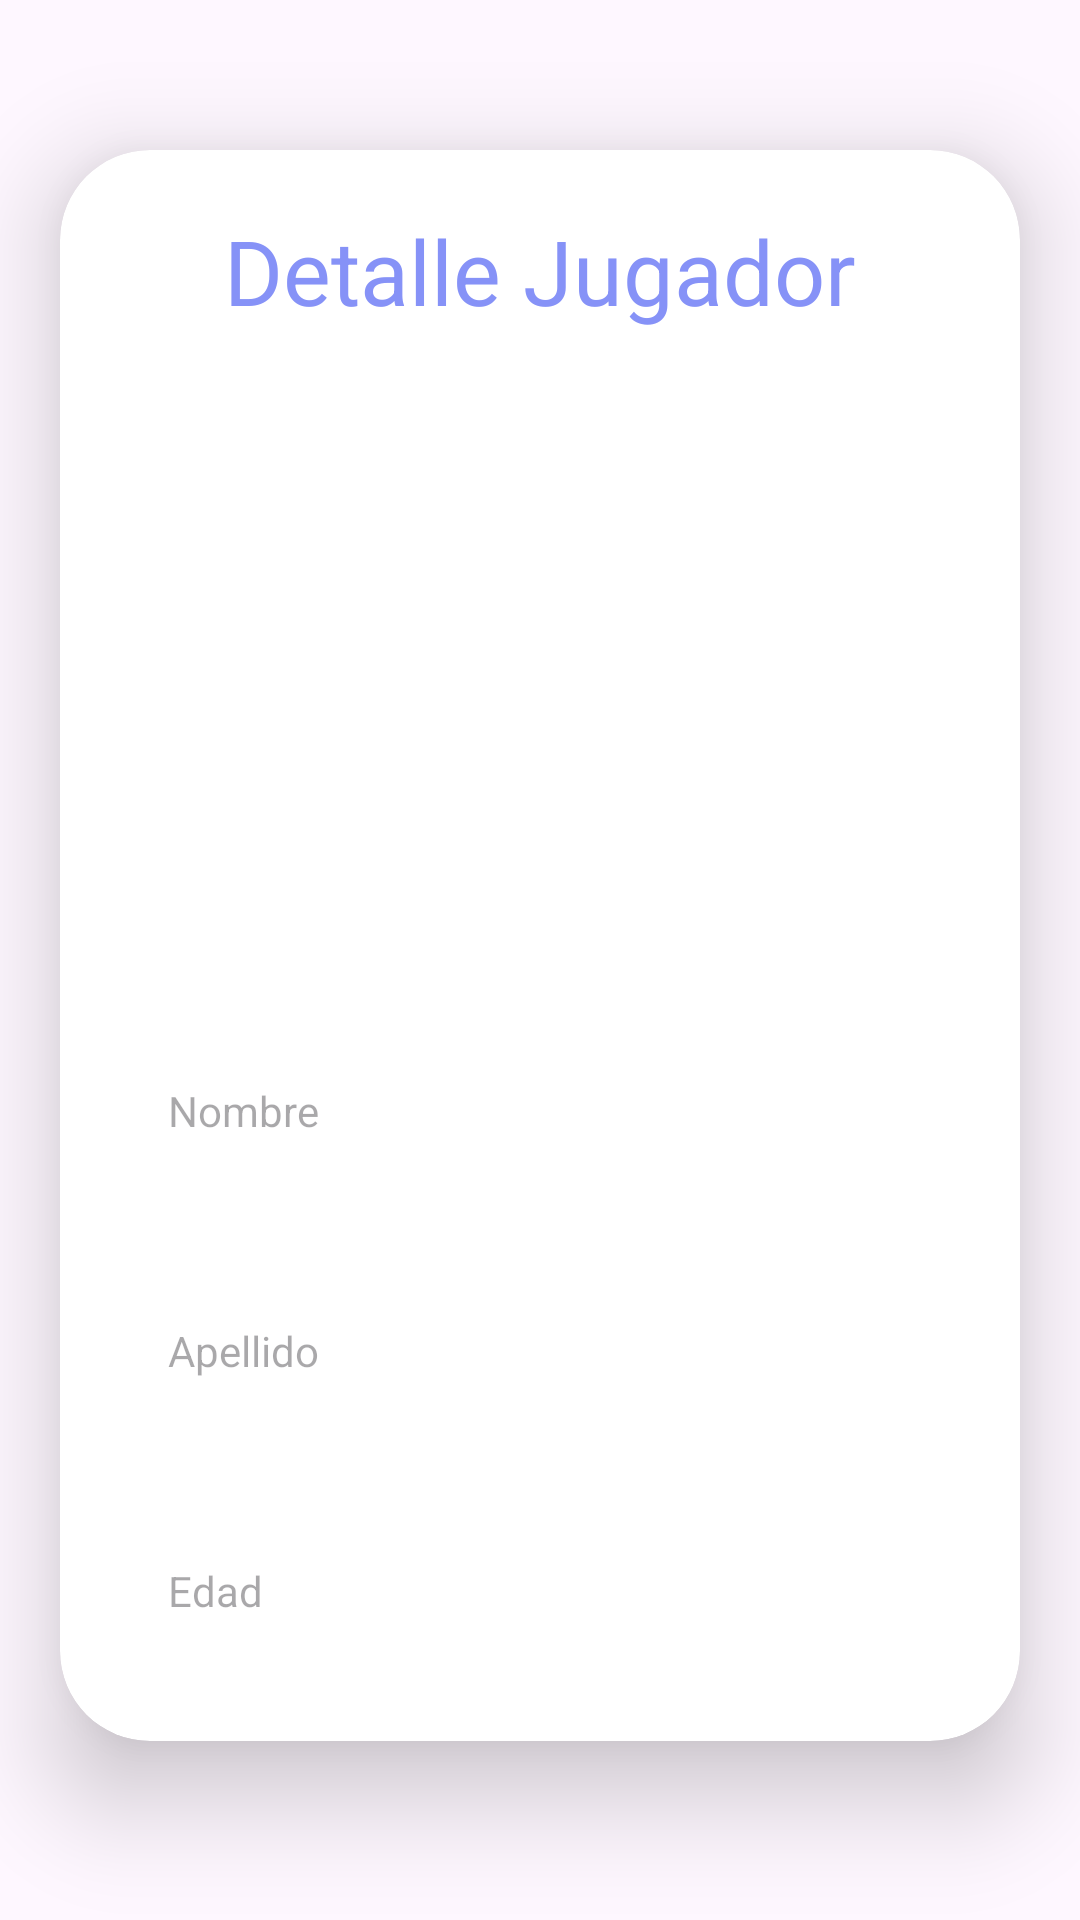

The Android layout XML behind this screen, and the referenced resources:
<!-- AndroidManifest.xml: application theme Theme.Material3.Light -->
<!-- res/layout/activity_detail.xml -->
<?xml version="1.0" encoding="utf-8"?>
<ScrollView
    xmlns:android="http://schemas.android.com/apk/res/android"
    xmlns:app="http://schemas.android.com/apk/res-auto"
    xmlns:tools="http://schemas.android.com/tools"
    android:layout_width="match_parent"
    android:layout_height="match_parent"
    android:orientation="vertical"
    tools:context=".DetailActivity">
    <androidx.cardview.widget.CardView
        android:layout_width="match_parent"
        android:layout_height="wrap_content"
        android:layout_marginTop="50dp"
        android:layout_marginEnd="20dp"
        android:layout_marginStart="20dp"
        app:cardCornerRadius="30dp"
        app:cardElevation="20dp">

        <LinearLayout
            android:layout_width="match_parent"
            android:layout_height="wrap_content"
            android:orientation="vertical"
            android:layout_gravity="center_horizontal"
            android:padding="20dp"
            android:background="@drawable/lavender_border">
            <TextView
                android:layout_width="match_parent"
                android:layout_height="wrap_content"
                android:text="@string/detalle_jugador"
                android:textSize="30sp"
                android:textAlignment="center"
                android:textColor="@color/lavender"/>

            <ImageView
                android:id="@+id/detailImagen"
                android:layout_width="match_parent"
                android:layout_height="200dp"
                android:layout_marginTop="10dp"
                android:scaleType="fitXY"
                android:src="@drawable/uploadimg" />

            <TextView
                android:layout_width="match_parent"
                android:layout_height="60dp"
                android:id="@+id/detailNombre"
                android:background="@drawable/lavender_border"
                android:layout_marginTop="20dp"
                android:padding="16dp"
                android:hint="@string/nombre"
                android:gravity="start|center_vertical"
                android:textColor="@color/lavender"/>
            <TextView
                android:layout_width="match_parent"
                android:layout_height="60dp"
                android:id="@+id/detailApellido"
                android:background="@drawable/lavender_border"
                android:layout_marginTop="20dp"
                android:padding="16dp"
                android:hint="@string/apellido"
                android:gravity="start|center_vertical"
                android:textColor="@color/lavender"/>
            <TextView
                android:layout_width="match_parent"
                android:layout_height="60dp"
                android:id="@+id/detailEdad"
                android:background="@drawable/lavender_border"
                android:layout_marginTop="20dp"
                android:padding="16dp"
                android:hint="@string/edad"
                android:gravity="start|center_vertical"
                android:textColor="@color/lavender"/>


        </LinearLayout>


    </androidx.cardview.widget.CardView>
</ScrollView>
<!-- resources referenced by this layout -->
<resources>
  <color name="lavender">#8692f7</color>
  <string name="apellido">Apellido</string>
  <string name="detalle_jugador">Detalle Jugador</string>
  <string name="edad">Edad</string>
  <string name="nombre">Nombre</string>
</resources>
